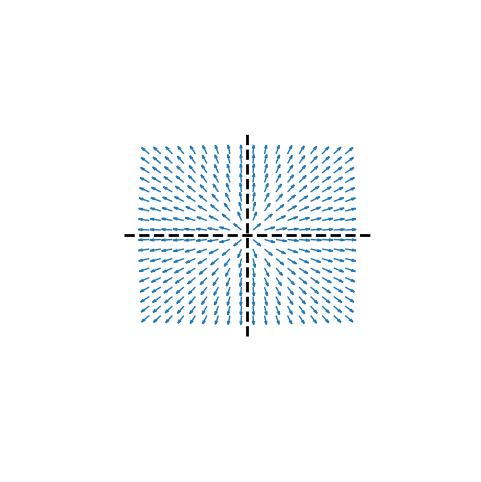

Recreate this plot in Python.
''' Special Imports '''
import os
import sys
import json
from datetime import datetime

''' Special Imports '''
# Linear Algebra
import numpy as np
import scipy
from scipy.integrate import odeint, solve_ivp
import matplotlib.pyplot as plt
from mpl_toolkits.mplot3d import axes3d

def _print( msg , val ):
    print( msg + ':\n' , val , '\nshape:' , val.shape , '  dtype:' , val.dtype , '  type:' , type( val ) , '\n' )
    
    
def cpx_hopf_step( z , a , b ):
    zz = np.conjugate( z ) * z
    bzz = b * zz
    dz = ( a*z + bzz ) #* z
    return dz
    
    
''' TESTING SECTION '''
if __name__ == "__main__":
    
    
#    filename = 'limit_cycle_surface'  # Used for parabolic surface stuff
#    filedir = 'limit_cycle_surface'
    
    filename = 'repelling'
    filedir = ''
    
    do_plot = False
    do_save = True
    do_transparent = True
    format = '.png' 
    _dpi = 1200
    if do_save:
        _figsize = ( 6 , 6 )
    else:
        _figsize = ( 10 , 10 )
#        _figsize = ( 24 , 24 )
    
    ## Image properties ##
    _linwdth = 2
    
    if do_save:
        ## Check and build folder for file if it doesn't exist ##
        filedir = os.path.join( os.getcwd() , filedir )
        if not os.path.exists( filedir ): os.makedirs( filedir )
        
        ## Increment file name if one already exists ##
        fncnt = 1
        tmpname = filename
        while os.path.isfile( os.path.join( filedir , tmpname + format ) ):
            tmpname = filename + '_' + str( fncnt )
            fncnt += 1
        filename = tmpname
    
    ## Create Figure & Adjustments ##
    fig = plt.figure( figsize = _figsize )
    ax = fig.add_subplot( projection='3d' )
    ax.axis('off')
    
    sz = 20
    plns = 1
    _a = (1.0 + 0.0j)
    _b = (0.0 + 0.0j)
    
    ## For adjusting planes slices and sizes ##
    slclst = [ ]
    sszlst = [ ]
    xrng = [ 1. ]
    
    ### Check inputs
    xrng = np.asarray( xrng )
    xrng = np.linspace( 1.0 , -1.0 , plns ) if xrng.shape[0] != plns else xrng
    
    slclst = [ ( 0 , 'n' ) ]*plns if len( slclst ) != plns else slclst
    sszlst = [ 1 ]*plns if len( sszlst ) != plns else sszlst
    
    yrng = np.linspace( -2. , 2. , sz )
    zrng = np.linspace( -2. , 2. , sz )
    gx , gy , gz = np.meshgrid( xrng , yrng , zrng )
    
#    _r = np.sqrt( _a.real / _b.real ) * xrng
    
    ## Build Hopf-Quivers ##
    z = gy + 1.j*gz
    a = gx * _a                 # gx here acts like mu
    b = np.ones_like( z ) * _b
    
    # Run one hopf step
    dz = cpx_hopf_step( z , a , b )
    dy , dz = dz.real , dz.imag
    dx = np.zeros_like( gx )
    
    ## Uncomment to plot quiver planes ##
    def slice( g , d , slc ):
        adj = slc[0]
        axs = slc[1]
        sh = list( g.shape )[-1] // 2 + adj
        if axs == 'y':
            return g[sh::,::,::] , d[sh::,::,::]
        elif axs == 'z':
            return g[::,::,sh:-sz] , d[::,::,sh:-sz]
        return g , d
    
    def resz( g , d , sz ):
        return g[sz:-sz,::,sz:-sz] , d[sz:-sz,::,sz:-sz]
    
    def setssz( glst , dlst , ssz ):
        for i in range( len( ssz ) ):
            glst[i] , dlst[i] = resz( glst[i] , dlst[i] , ssz[i] )
        return glst , dlst
    
    def setslc( glst , dlst , slst ):
        for i in range( len( slst ) ):
            glst[i] , dlst[i] = slice( glst[i] , dlst[i] , slst[i] )
        return glst , dlst
        
    assert len( slclst ) == plns , 'Slice list must be same size as number of planes'
    assert len( sszlst ) == plns , 'Resize list must be same size as number of planes'
    
    gz = np.split( gz , plns , 1 )
    dz = np.split( dz , plns , 1 )
    gz , dz = setssz( gz , dz , sszlst )
    gz , dz = setslc( gz , dz , slclst )
    
    gy = np.split( gy , plns , 1 )
    dy = np.split( dy , plns , 1 )
    gy , dy = setssz( gy , dy , sszlst )
    gy , dy = setslc( gy , dy , slclst )
    
    gx = np.split( gx , plns , 1 )
    dx = np.split( dx , plns , 1 )
    gx , dx = setssz( gx , dx , sszlst )
    gx , dx = setslc( gx , dx , slclst )
    
    # Add quivers to graph
    qvrlen = np.linspace( 0.05 , 0.1 , plns )
    for i in range( len( gx ) ):
        ax.quiver( gx[i] , gy[i] , gz[i] , dx[i] , dy[i] , dz[i] , length=0.2 , normalize=True , linewidth=_linwdth - 1 , arrow_length_ratio=0.4 )
    
    lnsz = 2.5
    zeros = [ 0 , 0 ]
    ax.plot( zeros , [ -lnsz , lnsz ] , zeros , 'k--' , linewidth = _linwdth )
    ax.plot( zeros , zeros , [ -lnsz , lnsz ] , 'k--' , linewidth = _linwdth )
    ax.view_init( elev=0 , azim=0 , roll=0 ) # YZ Axis
    
    ## Code to save image ##
    if do_save:
        filename = filename.replace( '.png' , '' )
        filename = os.path.join( filedir , filename + format )
        plt.savefig( filename , dpi=_dpi , transparent=do_transparent , bbox_inches='tight', pad_inches = 0 )
        
        
    if do_plot: plt.show()
    
    plt.close()
